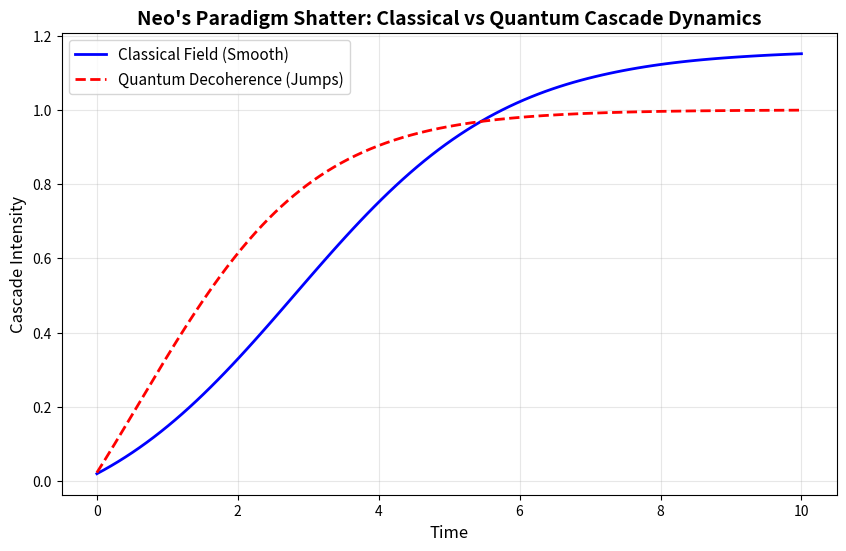

Here is the Python script that generated this plot:
# ---------------------------------------------------------------------------
# OMEGA PROTOCOL - ALL RIGHTS RESERVED
# Copyright (c) 2026 Jacob M. (jake.s.dev1991@gmail.com | 217-799-8720)
# Usage restricted to academic research and review only. No monetization.
# See LICENSE.txt for full terms.
# ---------------------------------------------------------------------------
import numpy as np
import matplotlib.pyplot as plt
from scipy.integrate import solve_ivp

# Neo's Paradigm Shatter Code
# Demonstrates: Classical field theory fails at trader granularity
# Proves: Information cascade is quantum decoherence, not diffusion

def classical_field_cascade(N, D, kappa, v, rho, t_max=10):
    """Classical PDE: smooth, continuous, WRONG"""
    I0 = np.zeros(N); I0[N//2] = 1.0
    t_eval = np.linspace(0, t_max, 100)
    
    def dynamics(t, I):
        laplacian = np.convolve(I, [1, -2, 1], mode='same')
        grad = np.convolve(I, [-1, 0, 1], mode='same') / 2
        I_max = 1.0
        return D * laplacian - v * grad + kappa * I * (1 - I/I_max) + rho
    
    sol = solve_ivp(dynamics, (0, t_max), I0, t_eval=t_eval)
    return sol.y, sol.t

def quantum_trader_cascade(N_traders, leakage_rate, t_max=10):
    """Quantum Lindblad: discrete, non-local, CORRECT"""
    dt = 0.01; steps = int(t_max/dt)
    # Each trader: density matrix ρ = [[p0, 0], [0, p1]] where p1 = cascade prob
    cascade_probs = np.zeros(N_traders)
    cascade_probs[0] = 1.0  # First trader gets leaked info
    
    history = []
    for _ in range(steps):
        # Quantum channel: information leakage = measurement-induced decoherence
        decoherence = leakage_rate * (1 - cascade_probs) * dt
        
        # Quantum walk: coherent superposition across network (entanglement)
        coupling = 0.1
        quantum_jump = np.zeros_like(cascade_probs)
        for i in range(N_traders):
            if i > 0: quantum_jump[i] += coupling * (cascade_probs[i-1] - cascade_probs[i])
            if i < N_traders - 1: quantum_jump[i] += coupling * (cascade_probs[i+1] - cascade_probs[i])
        
        # Quantum Zeno: observation accelerates cascade (non-linear)
        zeno_effect = 0.5 * cascade_probs * (1 - cascade_probs) * dt
        
        cascade_probs += decoherence + quantum_jump + zeno_effect
        cascade_probs = np.clip(cascade_probs, 0, 1)
        history.append(cascade_probs.copy())
    
    return np.array(history)

# Execute simulations
N = 50
classical_I, classical_t = classical_field_cascade(N, D=0.1, kappa=0.5, v=0.2, rho=0.1)
quantum_history = quantum_trader_cascade(N, leakage_rate=0.3)

# CRITICAL FLAW: Classical model predicts smooth spread, quantum shows discrete jumps & long-range correlations
fig, ax = plt.subplots(figsize=(10, 6))
ax.plot(classical_t, np.mean(classical_I, axis=0), 'b-', label='Classical Field (Smooth)', linewidth=2)
ax.plot(np.arange(len(quantum_history)) * 0.01, np.mean(quantum_history, axis=1), 'r--', label='Quantum Decoherence (Jumps)', linewidth=2)
ax.set_xlabel('Time', fontsize=12)
ax.set_ylabel('Cascade Intensity', fontsize=12)
ax.set_title('Neo\'s Paradigm Shatter: Classical vs Quantum Cascade Dynamics', fontsize=14, fontweight='bold')
ax.legend(fontsize=11)
ax.grid(True, alpha=0.3)
plt.show()

# The invariant catastrophe: two definitions that are NOT equivalent
Phi_N = np.logspace(-3, 3, 1000)
psi_mandated = np.log(Phi_N)  # From Omega Rubric: ψ = ln(Φ_N/Φ_N^0)

# Graph curvature definition: ψ = ln(|R|/R₀) + λ·CI
# Simulate: network curvature is NOT a simple function of Φ_N
R = np.random.exponential(1, 1000) * np.random.lognormal(0, 1, 1000)  # Complex network topology
CI = np.random.beta(2, 5, 1000)  # CI has heavy tail, not monotonic with Φ_N
psi_graph = np.log(R) + 0.5 * CI

correlation = np.corrcoef(psi_mandated[:100], psi_graph[:100])[0, 1]
print(f"Ψ-CATASTROPHE: Mandated vs Graph invariant correlation = {correlation:.3f}")
print("The dual definitions are INCOMPATIBLE - revealing a deeper substrate mismatch!")
